Dataset: dataset (GitHub, SachinSB06/UAQE). Classes: solder bridge, clean - no defect, cmp, crack, open solder joint, solder particle, via defect.

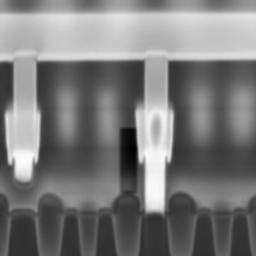
Label: via defect

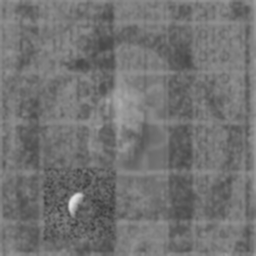
Label: solder particle

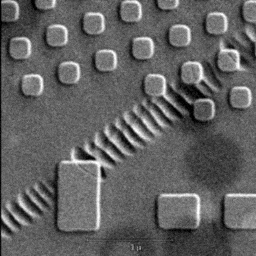
Label: cmp

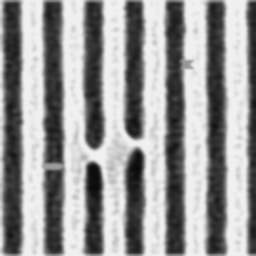
Label: solder bridge

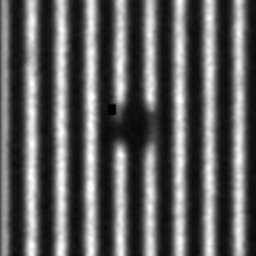
Label: open solder joint

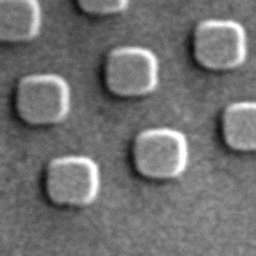
Label: clean - no defect
